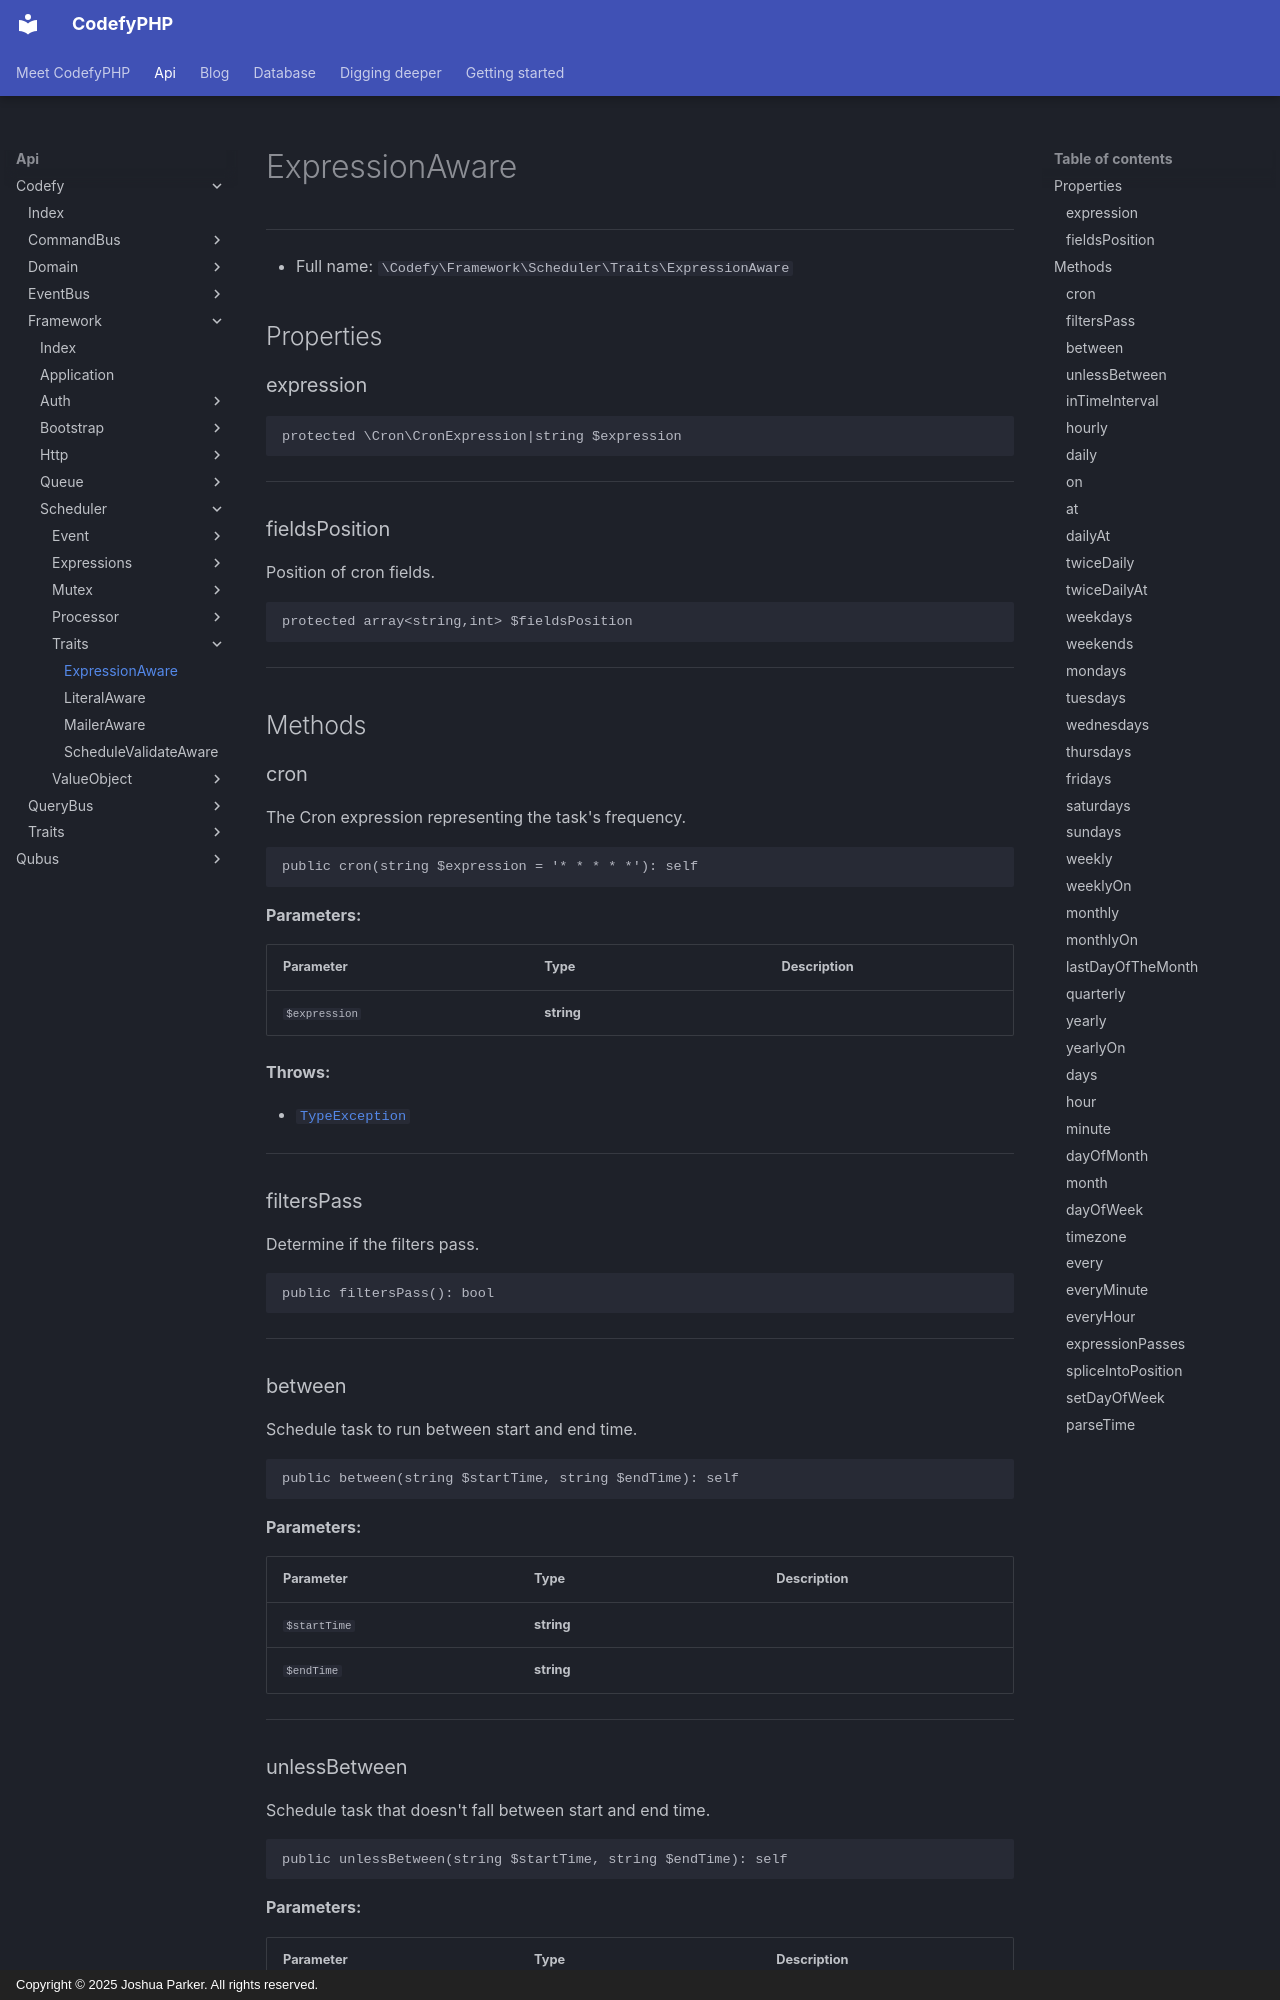

repository: codefyphp/docs · page: api/Codefy/Framework/Scheduler/Traits/ExpressionAware/index.html · generator: mkdocs · copyright: Copyright © 2025 Joshua Parker. All rights reserved.

# ExpressionAware

***

* Full name: `\Codefy\Framework\Scheduler\Traits\ExpressionAware`

## Properties

### expression

```php
protected \Cron\CronExpression|string $expression
```

***
### fieldsPosition

Position of cron fields.

```php
protected array<string,int> $fieldsPosition
```

***

## Methods

### cron

The Cron expression representing the task's frequency.

```php
public cron(string $expression = '* * * * *'): self
```

**Parameters:**

| Parameter     | Type       | Description |
|---------------|------------|-------------|
| `$expression` | **string** |             |

**Throws:**

- [`TypeException`](../../../../Qubus/Exception/Data/TypeException.md)

***
### filtersPass

Determine if the filters pass.

```php
public filtersPass(): bool
```

***
### between

Schedule task to run between start and end time.

```php
public between(string $startTime, string $endTime): self
```

**Parameters:**

| Parameter    | Type       | Description |
|--------------|------------|-------------|
| `$startTime` | **string** |             |
| `$endTime`   | **string** |             |

***
### unlessBetween

Schedule task that doesn't fall between start and end time.

```php
public unlessBetween(string $startTime, string $endTime): self
```

**Parameters:**

| Parameter    | Type       | Description |
|--------------|------------|-------------|
| `$startTime` | **string** |             |
| `$endTime`   | **string** |             |

***
